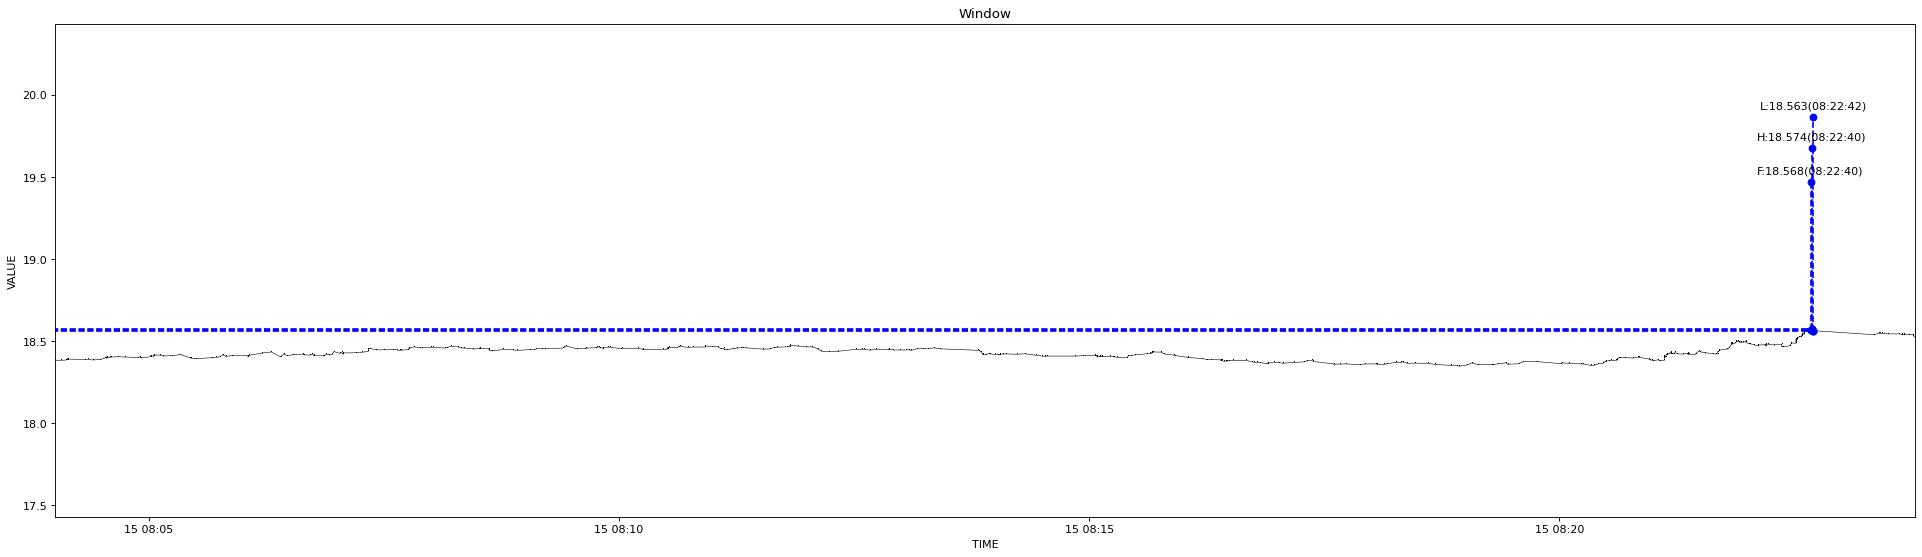

Data behind this chart, as committed beside it:
1639526640719, 18.382
1639526644955, 18.38
1639526647470, 18.38
1639526648458, 18.39
1639526648577, 18.39
1639526648688, 18.39
1639526648972, 18.39
1639526659848, 18.39
1639526661495, 18.39
1639526664895, 18.38
1639526669873, 18.39
1639526672871, 18.4
1639526672985, 18.4
1639526673089, 18.4
1639526673203, 18.4
1639526673334, 18.4
1639526673436, 18.39
1639526673841, 18.4
1639526675062, 18.4
1639526675541, 18.4
1639526676270, 18.4
1639526680979, 18.4
1639526685946, 18.4
1639526693813, 18.4
1639526694394, 18.4
1639526695012, 18.4
1639526701101, 18.4
1639526701987, 18.41
1639526703093, 18.41
1639526703868, 18.41
1639526707004, 18.41
1639526709694, 18.41
1639526715069, 18.41
1639526720065, 18.42
1639526726019, 18.4
1639526727531, 18.39
1639526730996, 18.39
1639526740261, 18.4
1639526740407, 18.4
1639526743000, 18.4
1639526745231, 18.4
1639526745344, 18.4
1639526747670, 18.42
1639526749414, 18.41
1639526753030, 18.41
1639526763185, 18.41
1639526763829, 18.41
1639526764965, 18.41
1639526772052, 18.43
1639526778843, 18.43
1639526778994, 18.43
1639526784120, 18.4
1639526786100, 18.42
1639526788190, 18.41
1639526792100, 18.42
1639526798497, 18.42
1639526799094, 18.41
1639526803217, 18.41
1639526804236, 18.42
1639526804493, 18.42
1639526805266, 18.41
... 422 more rows
